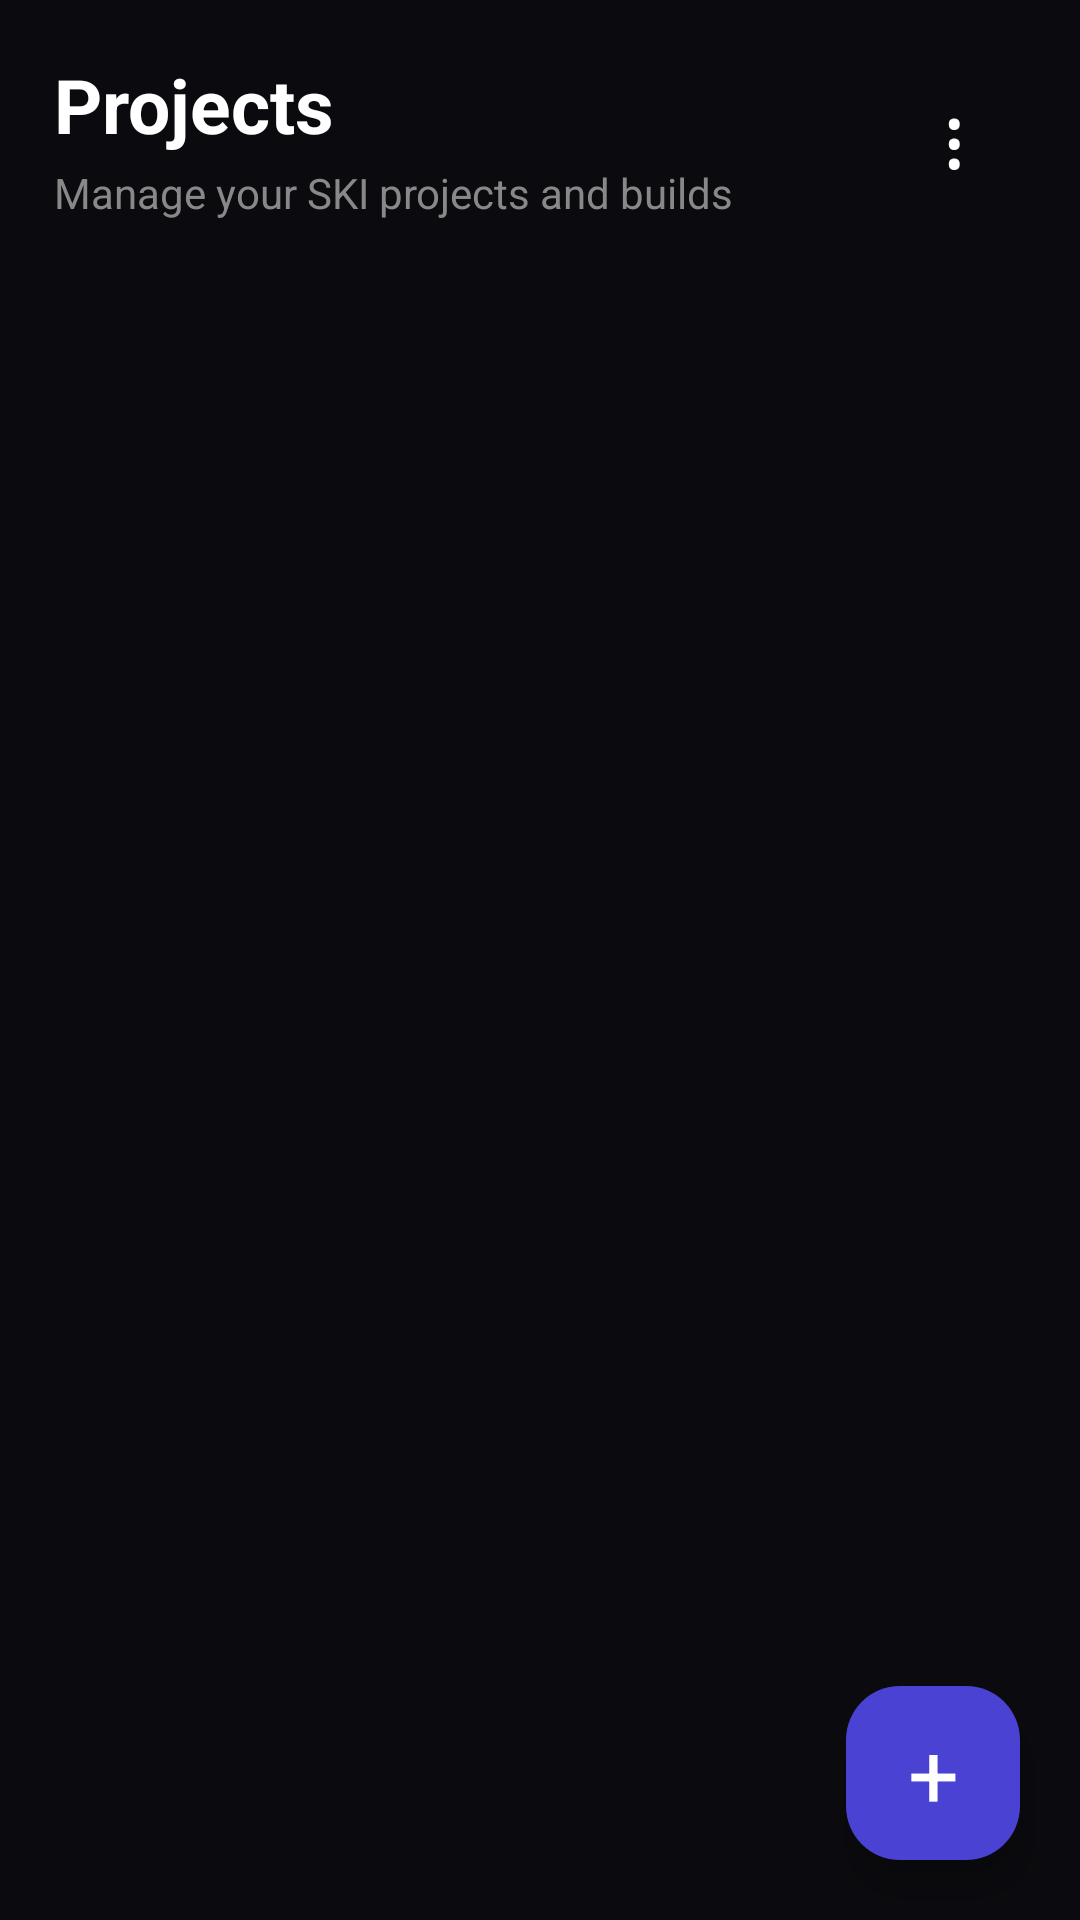

The Android layout XML behind this screen, and the referenced resources:
<!-- AndroidManifest.xml: application theme Theme.SKI -->
<!-- res/layout/fragment_projects.xml -->
<?xml version="1.0" encoding="utf-8"?>
<FrameLayout
    xmlns:android="http://schemas.android.com/apk/res/android"
    android:layout_width="match_parent"
    android:layout_height="match_parent"
    android:background="#0B0B0F">

    
    <LinearLayout
        android:layout_width="match_parent"
        android:layout_height="match_parent"
        android:orientation="vertical"
        android:paddingStart="18dp"
        android:paddingTop="18dp"
        android:paddingEnd="18dp"
        android:paddingBottom="18dp">

        
        <LinearLayout
            android:layout_width="match_parent"
            android:layout_height="wrap_content"
            android:orientation="horizontal"
            android:gravity="center_vertical">

            <LinearLayout
                android:layout_width="0dp"
                android:layout_height="wrap_content"
                android:layout_weight="1"
                android:orientation="vertical">

                <TextView
                    android:layout_width="wrap_content"
                    android:layout_height="wrap_content"
                    android:text="Projects"
                    android:textColor="#FFFFFF"
                    android:textSize="25sp"
                    android:textStyle="bold"/>

                <TextView
                    android:layout_width="wrap_content"
                    android:layout_height="wrap_content"
                    android:layout_marginTop="3dp"
                    android:text="Manage your SKI projects and builds"
                    android:textColor="#888888"
                    android:textSize="14sp"/>

            </LinearLayout>

            
            <TextView
                android:id="@+id/projectsMenuButton"
                android:layout_width="48dp"
                android:layout_height="48dp"
                android:gravity="center"
                android:text="⋮"
                android:textColor="#FFFFFF"
                android:textSize="28sp"
                android:clickable="true"
                android:focusable="true"
                android:background="?attr/selectableItemBackgroundBorderless"/>

        </LinearLayout>


        
        

        
        <LinearLayout
            android:id="@+id/buildStatusCard"
            android:layout_width="match_parent"
            android:layout_height="wrap_content"
            android:layout_marginTop="14dp"
            android:orientation="vertical"
            android:padding="18dp"
            android:background="@drawable/bg_card"
            android:visibility="gone">

            
            <LinearLayout
                android:layout_width="match_parent"
                android:layout_height="wrap_content"
                android:gravity="center_vertical">

                <LinearLayout
                    android:layout_width="0dp"
                    android:layout_height="wrap_content"
                    android:layout_weight="1"
                    android:orientation="vertical">

                    <TextView
                        android:id="@+id/buildStatusTitle"
                        android:layout_width="wrap_content"
                        android:layout_height="wrap_content"
                        android:text="Building APK"
                        android:textColor="#FFFFFF"
                        android:textSize="16sp"
                        android:textStyle="bold"/>

                    <TextView
                        android:id="@+id/buildStageText"
                        android:layout_width="wrap_content"
                        android:layout_height="wrap_content"
                        android:layout_marginTop="4dp"
                        android:text="Preparing..."
                        android:textColor="#999999"
                        android:textSize="13sp"/>

                </LinearLayout>

                <TextView
                    android:id="@+id/buildProgressText"
                    android:layout_width="wrap_content"
                    android:layout_height="wrap_content"
                    android:text="0%"
                    android:textColor="#FFFFFF"
                    android:textSize="18sp"
                    android:textStyle="bold"/>

            </LinearLayout>


            
            <FrameLayout
                android:layout_width="100dp"
                android:layout_height="100dp"
                android:layout_gravity="center_horizontal"
                android:layout_marginTop="18dp">

                <ProgressBar
                    android:id="@+id/buildCircularProgress"
                    android:layout_width="100dp"
                    android:layout_height="100dp"
                    android:indeterminate="false"
                    android:max="100"
                    android:progress="0"
                    android:progressDrawable="@drawable/bg_progress_ring"/>

                
                <TextView
                    android:id="@+id/buildProgressCenter"
                    android:layout_width="match_parent"
                    android:layout_height="match_parent"
                    android:gravity="center"
                    android:text="0%"
                    android:textColor="#FFFFFF"
                    android:textSize="20sp"
                    android:textStyle="bold"/>

            </FrameLayout>

        </LinearLayout>


        
        <ScrollView
            android:layout_width="match_parent"
            android:layout_height="0dp"
            android:layout_weight="1"
            android:layout_marginTop="18dp"
            android:clipToPadding="false"
            android:paddingBottom="90dp">

            <LinearLayout
                android:id="@+id/projectContainer"
                android:layout_width="match_parent"
                android:layout_height="wrap_content"
                android:orientation="vertical"/>

        </ScrollView>

    </LinearLayout>


    
    <TextView
        android:id="@+id/createProjectButton"
        android:layout_width="58dp"
        android:layout_height="58dp"
        android:layout_gravity="bottom|end"
        android:layout_marginEnd="20dp"
        android:layout_marginBottom="20dp"
        android:gravity="center"
        android:text="+"
        android:textColor="#FFFFFF"
        android:textSize="30sp"
        android:textStyle="normal"
        android:background="@drawable/bg_fab"
        android:elevation="8dp"
        android:clickable="true"
        android:focusable="true"/>

</FrameLayout>
<!-- resources referenced by this layout -->
<resources>
  <!-- drawable bg_card (drawable) -->
  <?xml version="1.0" encoding="utf-8"?>
  <shape xmlns:android="http://schemas.android.com/apk/res/android">
      <solid android:color="#151B28"/>
  
      <corners android:radius="14dp"/>
  </shape>
  <!-- drawable bg_fab (drawable) -->
  <?xml version="1.0" encoding="utf-8"?>
  <shape xmlns:android="http://schemas.android.com/apk/res/android"
      android:shape="rectangle">
  
      <solid android:color="#4A42D3"/>
  
      <corners android:radius="18dp"/>
  
  </shape>
  <!-- drawable bg_progress_ring (drawable) -->
  <?xml version="1.0" encoding="utf-8"?>
  <layer-list
      xmlns:android="http://schemas.android.com/apk/res/android">
  
      <item
          android:id="@android:id/background">
  
          <shape
              android:shape="ring"
              android:innerRadiusRatio="3"
              android:thicknessRatio="8"
              android:useLevel="false">
  
              <solid android:color="#292929"/>
  
          </shape>
  
      </item>
  
      <item
          android:id="@android:id/progress">
  
          <rotate
              android:fromDegrees="270"
              android:toDegrees="270">
  
              <shape
                  android:shape="ring"
                  android:innerRadiusRatio="3"
                  android:thicknessRatio="8"
                  android:useLevel="true">
  
                  <solid android:color="#FFFFFF"/>
  
              </shape>
  
          </rotate>
  
      </item>
  
  </layer-list>
  <style name="Theme.SKI" parent="Base.Theme.SKI" />
  <style name="Base.Theme.SKI" parent="Theme.Material3.DayNight.NoActionBar">
          
          
      </style>
</resources>
